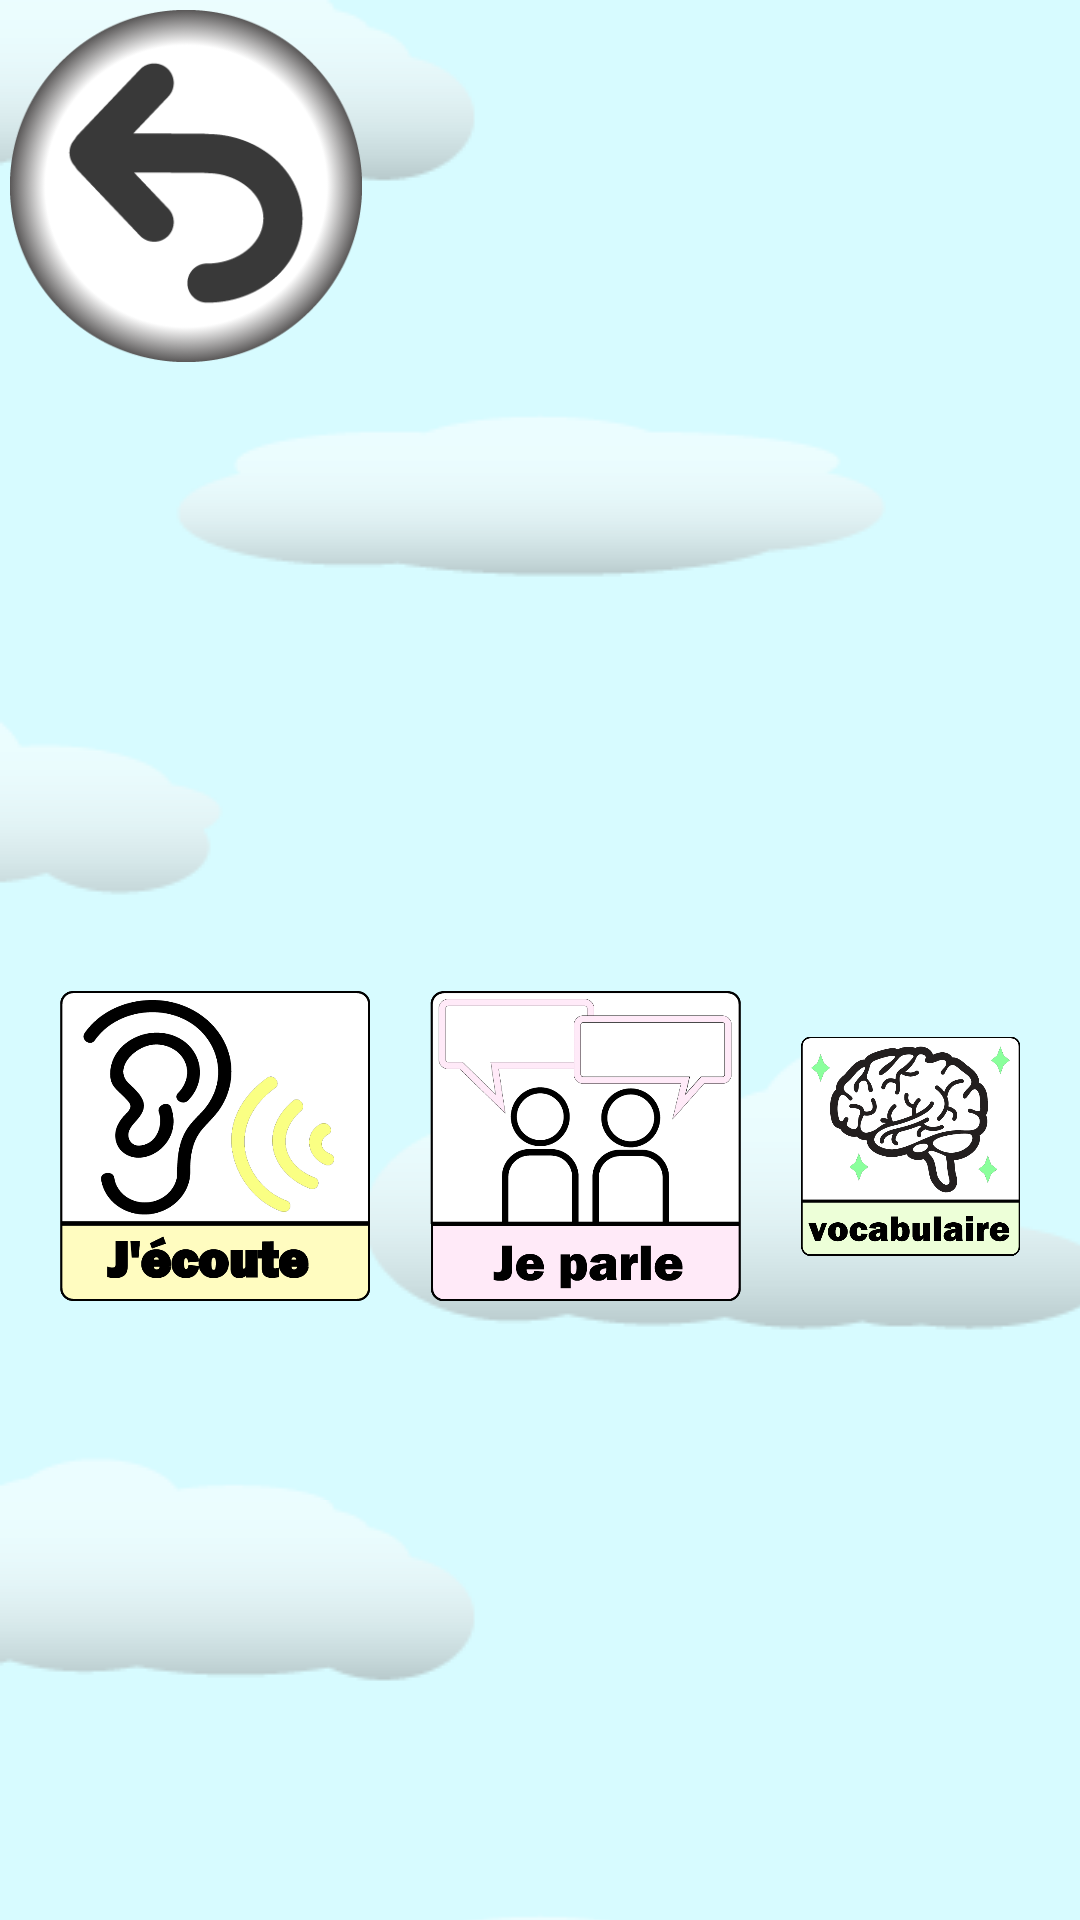

The Android layout XML behind this screen, and the referenced resources:
<!-- AndroidManifest.xml: application theme android:Theme.Light.NoTitleBar -->
<!-- res/layout/activity_modeselect.xml -->
<?xml version="1.0" encoding="utf-8"?>
<LinearLayout xmlns:android="http://schemas.android.com/apk/res/android"
    xmlns:app="http://schemas.android.com/apk/res-auto"
    xmlns:tools="http://schemas.android.com/tools"
    android:layout_width="match_parent"
    android:layout_height="match_parent"
    android:background="@drawable/style_menu_background"
    android:orientation="vertical"
    tools:context=".ModeSelectActivity">

    
    <LinearLayout
        android:layout_width="match_parent"
        android:layout_height="0dp"
        android:layout_weight="1"
        android:gravity="left"
        android:background="@null"
        android:orientation="horizontal">
        
        <ImageView
            android:id="@+id/returnBtn"
            android:layout_width="wrap_content"
            android:layout_height="match_parent"
            android:adjustViewBounds="true"
            android:layout_margin="10px"
            android:src="@drawable/return_button"
            android:onClick="returnMenu"/>
        
        <ImageView
            android:id="@+id/thumbnail"
            android:layout_width="wrap_content"
            android:layout_height="match_parent"
            android:paddingVertical="5dp"
            android:adjustViewBounds="true"/>
    </LinearLayout>
    <LinearLayout
        android:id="@+id/mainContents"
        android:layout_width="match_parent"
        android:layout_height="0dp"
        android:layout_margin="10dp"
        android:layout_weight="4">
        
        <ImageView
            android:tag="AnimeActivity"
            android:layout_width="0dp"
            android:layout_height="wrap_content"
            android:layout_weight="4"
            android:padding="10dp"
            android:src="@drawable/icon_anime"
            android:onClick="startAnimeActivity"/>
        
        <ImageView
            android:tag="StudioActivity"
            android:layout_width="0dp"
            android:layout_height="wrap_content"
            android:layout_weight="4"
            android:padding="10dp"
            android:src="@drawable/icon_studio"
            android:onClick="showDialog"/>
        
        <ImageView
            android:tag="VocabularyActivity"
            android:layout_width="0dp"
            android:layout_height="wrap_content"
            android:layout_weight="3"
            android:padding="10dp"
            android:src="@drawable/icon_vocabulary"
            android:onClick="startVocaburaryModeSelectActivity"/>
    </LinearLayout>

</LinearLayout>
<!-- resources referenced by this layout -->
<resources>
  <!-- drawable icon_anime: png bitmap (drawable, 31641 bytes) -->
  <!-- drawable icon_studio: png bitmap (drawable, 24322 bytes) -->
  <!-- drawable icon_vocabulary: png bitmap (drawable, 43508 bytes) -->
  <!-- drawable return_button: png bitmap (drawable, 24632 bytes) -->
  <!-- drawable style_menu_background (drawable) -->
  <?xml version="1.0" encoding="utf-8"?>
  <bitmap xmlns:android="http://schemas.android.com/apk/res/android"
  android:src="@drawable/background_menu"
  android:antialias="true"
  android:dither="false"
  android:filter="false"
  android:gravity="fill"
  android:tileMode="repeat" />
  <!-- drawable background_menu: png bitmap (drawable, 8872 bytes) -->
</resources>
